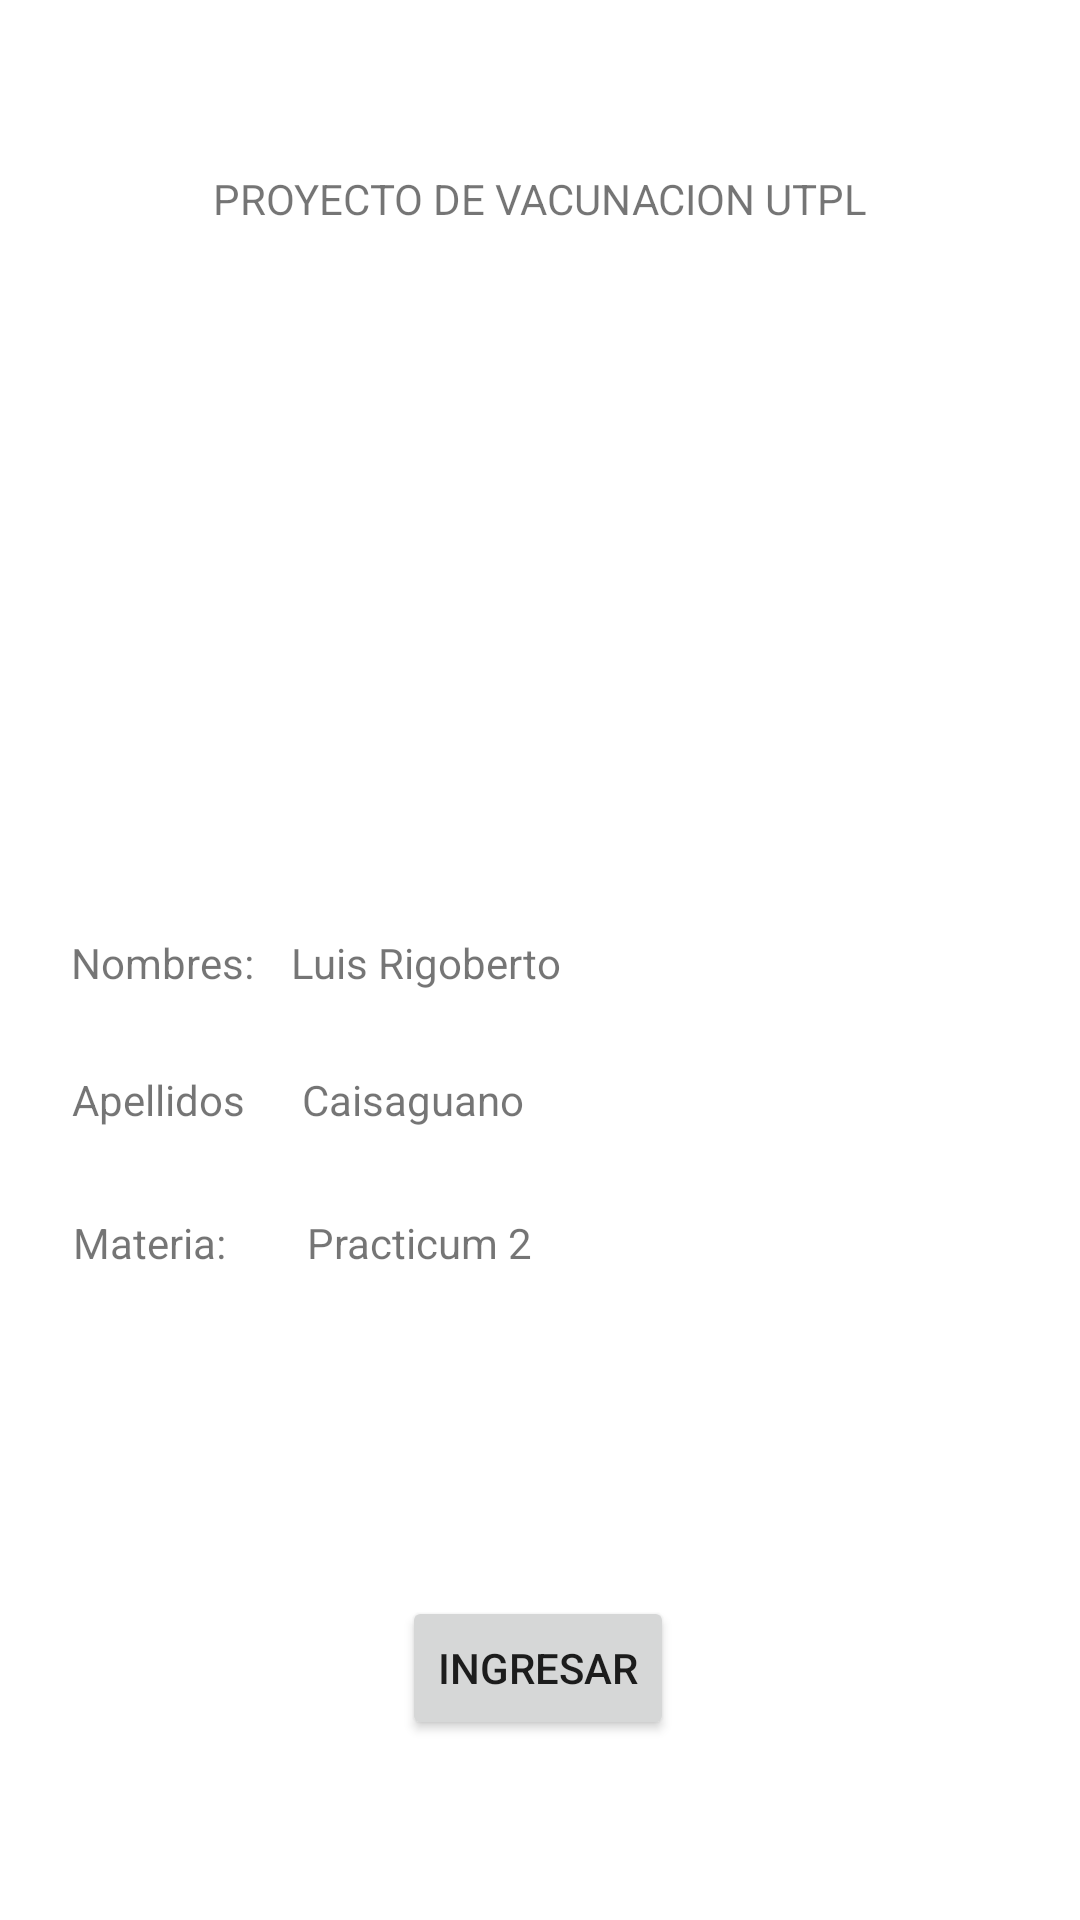

Here is an Android app screen rendered from its layout file. Give the layout XML and the strings, colors and styles it references.
<!-- AndroidManifest.xml: application theme Theme.AppVacunas2 -->
<!-- res/layout/activity_caratula.xml -->
<?xml version="1.0" encoding="utf-8"?>
<androidx.constraintlayout.widget.ConstraintLayout xmlns:android="http://schemas.android.com/apk/res/android"
    xmlns:app="http://schemas.android.com/apk/res-auto"
    xmlns:tools="http://schemas.android.com/tools"
    android:layout_width="match_parent"
    android:layout_height="match_parent"
    tools:context=".CaratulaActivity">

    <androidx.constraintlayout.widget.ConstraintLayout
        android:layout_width="match_parent"
        android:layout_height="match_parent">

        <ImageView
            android:id="@+id/imageView"
            android:layout_width="238dp"
            android:layout_height="143dp"
            android:layout_marginTop="132dp"
            app:layout_constraintEnd_toEndOf="parent"
            app:layout_constraintHorizontal_bias="0.497"
            app:layout_constraintStart_toStartOf="parent"
            app:layout_constraintTop_toTopOf="parent"
            app:srcCompat="@drawable/foto2" />

        <TextView
            android:id="@+id/textView"
            android:layout_width="wrap_content"
            android:layout_height="wrap_content"
            android:text="Nombres:"
            app:layout_constraintBottom_toBottomOf="parent"
            app:layout_constraintEnd_toEndOf="parent"
            app:layout_constraintHorizontal_bias="0.079"
            app:layout_constraintStart_toStartOf="parent"
            app:layout_constraintTop_toBottomOf="@+id/imageView"
            app:layout_constraintVertical_bias="0.105" />

        <TextView
            android:id="@+id/textView9"
            android:layout_width="wrap_content"
            android:layout_height="wrap_content"
            android:text="Luis Rigoberto"
            app:layout_constraintBottom_toBottomOf="parent"
            app:layout_constraintEnd_toEndOf="parent"
            app:layout_constraintHorizontal_bias="0.359"
            app:layout_constraintStart_toStartOf="parent"
            app:layout_constraintTop_toBottomOf="@+id/imageView"
            app:layout_constraintVertical_bias="0.105" />

        <TextView
            android:id="@+id/textView16"
            android:layout_width="wrap_content"
            android:layout_height="wrap_content"
            android:text="Apellidos"
            app:layout_constraintBottom_toBottomOf="parent"
            app:layout_constraintEnd_toEndOf="parent"
            app:layout_constraintHorizontal_bias="0.079"
            app:layout_constraintStart_toStartOf="parent"
            app:layout_constraintTop_toBottomOf="@+id/imageView"
            app:layout_constraintVertical_bias="0.237" />

        <TextView
            android:id="@+id/textView17"
            android:layout_width="80dp"
            android:layout_height="20dp"
            android:text="Caisaguano"
            app:layout_constraintBottom_toBottomOf="parent"
            app:layout_constraintEnd_toEndOf="parent"
            app:layout_constraintHorizontal_bias="0.36"
            app:layout_constraintStart_toStartOf="parent"
            app:layout_constraintTop_toBottomOf="@+id/imageView"
            app:layout_constraintVertical_bias="0.238" />

        <TextView
            android:id="@+id/textView18"
            android:layout_width="wrap_content"
            android:layout_height="wrap_content"
            android:text="Materia:"
            app:layout_constraintBottom_toBottomOf="parent"
            app:layout_constraintEnd_toEndOf="parent"
            app:layout_constraintHorizontal_bias="0.079"
            app:layout_constraintStart_toStartOf="parent"
            app:layout_constraintTop_toBottomOf="@+id/imageView"
            app:layout_constraintVertical_bias="0.375" />

        <TextView
            android:id="@+id/textView19"
            android:layout_width="wrap_content"
            android:layout_height="wrap_content"
            android:text="Practicum 2"
            app:layout_constraintBottom_toBottomOf="parent"
            app:layout_constraintEnd_toEndOf="parent"
            app:layout_constraintHorizontal_bias="0.359"
            app:layout_constraintStart_toStartOf="parent"
            app:layout_constraintTop_toBottomOf="@+id/imageView"
            app:layout_constraintVertical_bias="0.375" />

        <TextView
            android:id="@+id/textView20"
            android:layout_width="wrap_content"
            android:layout_height="wrap_content"
            android:text="PROYECTO DE VACUNACION UTPL"
            app:layout_constraintBottom_toTopOf="@+id/imageView"
            app:layout_constraintEnd_toEndOf="parent"
            app:layout_constraintStart_toStartOf="parent"
            app:layout_constraintTop_toTopOf="parent" />

        <Button
            android:id="@+id/btnIngresar"
            android:layout_width="wrap_content"
            android:layout_height="wrap_content"
            android:text="INGRESAR"
            app:layout_constraintBottom_toBottomOf="parent"
            app:layout_constraintEnd_toEndOf="parent"
            app:layout_constraintHorizontal_bias="0.498"
            app:layout_constraintStart_toStartOf="parent"
            app:layout_constraintTop_toBottomOf="@+id/imageView"
            app:layout_constraintVertical_bias="0.811" />

    </androidx.constraintlayout.widget.ConstraintLayout>
</androidx.constraintlayout.widget.ConstraintLayout>
<!-- resources referenced by this layout -->
<resources>
  <style name="Theme.AppVacunas2" parent="Theme.MaterialComponents.Light.NoActionBar">
          
          <item name="colorPrimary">@color/colorPrimary</item>
          <item name="colorPrimaryDark">@color/colorPrimaryDark</item>
          
          
          
      </style>
  <!-- not gathered from this repository: default colours our renderer supplied (Android Studio template values) -->
  <color name="colorPrimary">#FF6200EE</color>
  <color name="colorPrimaryDark">#FF3700B3</color>
</resources>
